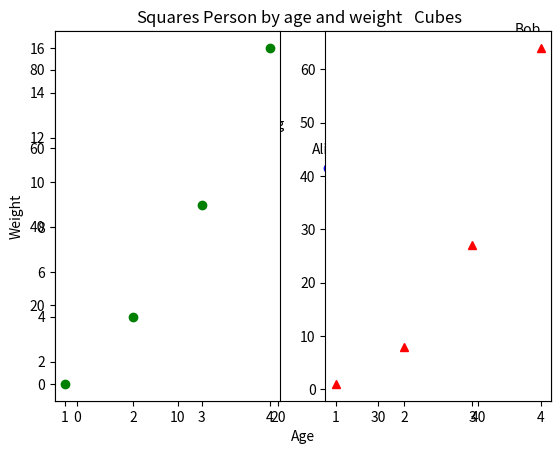
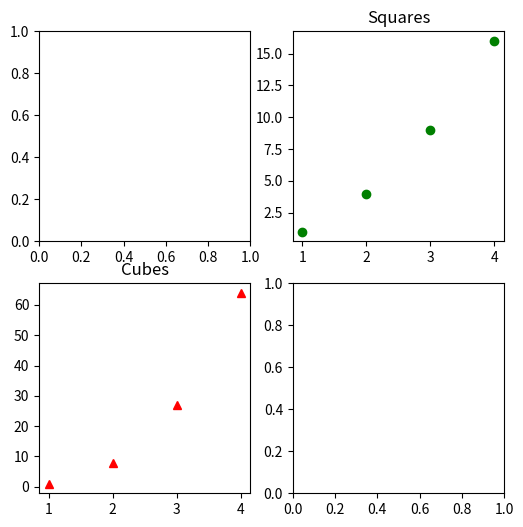
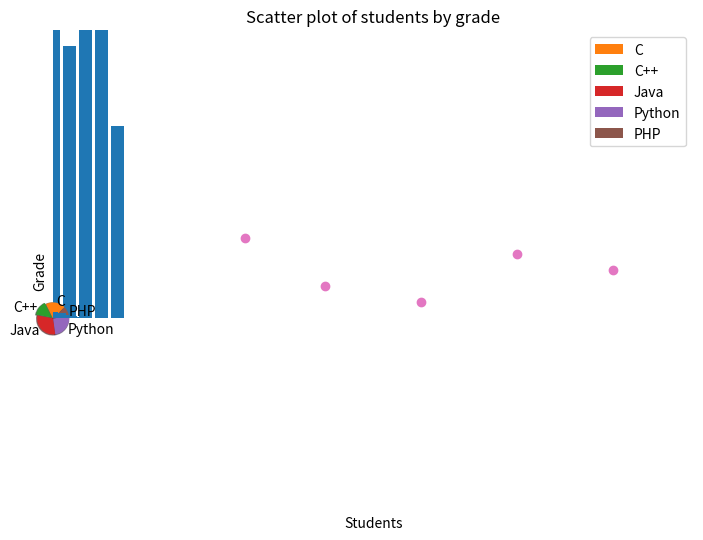

The matplotlib source for these figures, in order:
import sys
!{sys.executable} -m pip install matplotlib 

%matplotlib inline

import matplotlib as mpl
import matplotlib.pyplot as plt

import numpy as np

arr_one = np.array([5,4,3,2,1])
arr_two = np.array([1,2,3,4,5])
plt.plot(arr_one, arr_two)
plt.show()

help(plt.plot)

arr_one = np.array([10, 8, 6, 4])
plt.plot(arr_one)
plt.show()  # Uses the index of the input array as the x coordinates

arr_one = np.array([2,4,6,8,10])
arr_two = np.arange(5)
plt.title("Example plot")
plt.xlabel("X label")
plt.ylabel("Y label")
plt.plot(arr_one, arr_two)
plt.show()

# Line 1
arr_one = np.array([2,4,6,8,10])
arr_two = np.arange(5)
arr_two += 5
plt.plot(arr_one, arr_two, 'ro')   # Plot with red circles

# Line 2
arr_three = np.array([2,4,6,8,10])
arr_four = np.arange(5)
arr_four += 7
plt.plot(arr_three, arr_four, 'bo') # Plot with blue circles

plt.title("Example plot")
plt.xlabel("X label")
plt.ylabel("Y label")

plt.show()

names = ['James T Kirk', 'Jean-Luc Picard', 'Benjamin Sisko', 'Kathryn Janeway', 'Jonathan Archer', 'Gabriel Lorca', 'Saru']
ranking = [7, 1, 2, 3, 6, 5, 4]

# Create structure aray with all zeros
star_trek_captains = np.zeros(7, dtype={'names': ('name', 'ranking'), 'formats': ('U15', 'i4')})

# Populate with data!
star_trek_captains['name'] = names
star_trek_captains['ranking'] = ranking

# Sort based on my very biased ranking!
star_trek_captains = np.sort(star_trek_captains, order='ranking')

print(star_trek_captains)
print(star_trek_captains.shape)    # row X col
print(star_trek_captains.ndim)     # num of dimensions

# Line 1
name = ['Alice', 'Bob', 'Cathy', 'Doug']
age = [25, 45, 37, 19]
weight = [55.0, 85.5, 68.0, 61.5]
data = np.zeros(4, dtype={'names':('name', 'age', 'weight'),
                          'formats':('U10', 'i4', 'f8')})

data['name'] = name
data['age'] = age
data['weight'] = weight

plt.plot(data['age'],data['weight'],'bo')

for val in data:

    label = f'{val["name"]}'

    plt.annotate(label, # this is the text
                 (val['age'],val['weight']), # this is the point to label
                 textcoords="offset points", # how to position the text
                 xytext=(0,10), # distance from text to points (x,y)
                 ha='center') # horizontal alignment can be left, right or center


plt.title("Person by age and weight")
plt.xlabel("Age")
plt.ylabel("Weight")

plt.show()

help(plt.annotate)

x = np.arange(1,5)
y = x**3

plt.subplot(1,2,1)
plt.plot([1,2,3,4],[1,4,9,16],'go')
plt.title("Squares")

plt.subplot(1,2,2)
plt.plot(x,y,'r^')
plt.title("Cubes")

plt.show()

x = np.arange(1,5)
y = x**3
fig, ax = plt.subplots(nrows=2, ncols=2, figsize=(6,6))
ax[0,1].plot([1,2,3,4],[1,4,9,16],'go')
ax[1,0].plot(x,y,'r^')
ax[0,1].set_title("Squares")
ax[1,0].set_title("Cubes")
plt.show()

figure = plt.figure()
ax = figure.add_axes([0,0,1,1])
languages = ['C', 'C++', 'Java', 'Python', 'PHP']
students = [23, 17, 35, 29, 12]
ax.bar(languages,students)
plt.title('Students Language Preference')
plt.xlabel('Languages')
plt.ylabel('Students')
plt.show()

languages = ['C', 'C++', 'Java', 'Python', 'PHP']
students = [23, 17, 35, 29, 12]
explode = [0,0.1,0,0,0]
plt.pie(students,explode=explode,labels=languages,shadow=True,startangle=45)
plt.axis('equal')
plt.legend(languages)
plt.show()

np.random.seed(42)
x = np.random.normal(size=1000)
plt.hist(x, density=True, bins=30)  # `density=False` would make counts
plt.ylabel('Probability')
plt.xlabel('Data')

grade = [1, 2, 3, 4, 5]
students = [23, 17, 35, 29, 12]
plt.xlim(0,40)  # Set limits of x and y
plt.ylim(0,6)
plt.scatter(students,grade)
plt.title('Scatter plot of students by grade')
plt.xlabel('Students')
plt.ylabel('Grade')
plt.show()